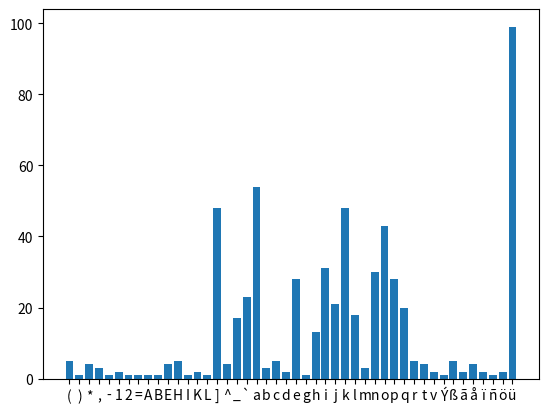

Here is the Python script that generated this plot:
#%%
#########################################################################################
import matplotlib.pylab as plt


# Setting my alphabet (letters which will be shifted/encrypted)
alphabet = ''.join(chr(i) for i in range(31,255))

#########################################################################################
# Function to crack the encryption in the text
def frequency_analysis(text):

    # Starting dictionary with 0 values for each letter.
    letters_frequency = {}
    for letter in alphabet:
        letters_frequency[letter] = 0

    for letter in text:
        if letter in alphabet:
            letters_frequency[letter] += 1

    aux = {}
    for letter in letters_frequency:
        if letters_frequency[letter] != 0:
            aux[letter] = letters_frequency[letter]

    letters_frequency = aux
    
    return letters_frequency

def plot_distribution(frequencies):
    plt.bar(frequencies.keys(), frequencies.values())
    plt.show

if __name__ == '__main__':

    cipher_text = 'KüHknaiüEloqiüåüqiüpatpküik`ahkü`]üej`öopne]üpelkcnÝbe_]üaü`aüeilnaooßk*üKüHknaiüEloqiüpaiürej`kü]üoanüküpatpkül]`nßküqo]`külknüaop]oüej`öopne]oü`ao`aükü]jkü`aü-1,,(ümq]j`küqi]üieopqnkqükoü_]n]_panaoü`aüqiüpatpkül]n]ü_ne]nüqiüaolå_eiaü`aühernk*üAopaüpatpküjßküoïüok^nareraqü1üoå_qhko(üi]oüp]i^åiüküo]hpkül]n]ü]üpelkcn]be]üaha_pnïje_](üi]jpaj`k)oaüaooaj_e]hiajpaüej]hpan]`]*üBkeülklqh]nev]`]üjkoü]jkoü2,ü_kiü]ü`eolkje^ehev]ãßkü`]oübkhd]oü`aüHapn]oap(ümqaü_kjpejd]iül]oo]cajoü_kiüHknaiüEloqi(üaüi]eoüna_ajpaiajpaü_kiükoülnkcn]i]oü`aülq^he_]ãßkü_kikükü=h`qoüL]caI]ganümqaüej_hqaiüranoñaoü`küHknaiüEloqi*'

    plot_distribution(frequency_analysis(cipher_text))

# %%
